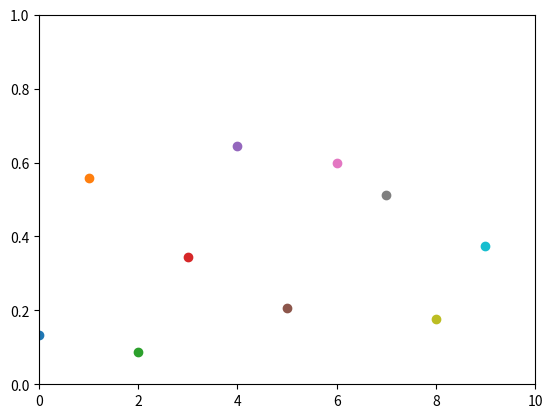

Reproduce this figure in Python.
import numpy as np
import matplotlib.pyplot as plt

plt.axis([0, 10, 0, 1])

for i in range(10):
    y = np.random.random()
    plt.scatter(i, y)
    plt.pause(0.05)

    plt.show()
